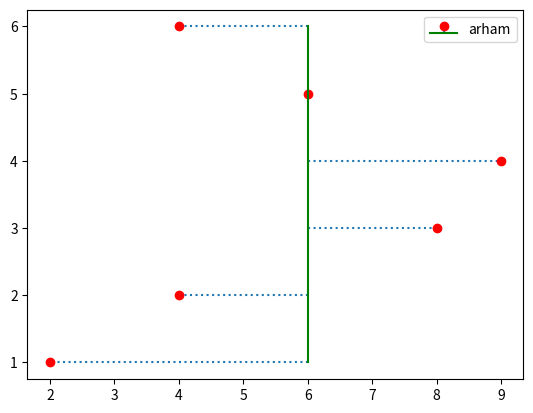

Write the Python code that produced this figure.
import matplotlib.pyplot as plt


x=[1,2,3,4,5,6]
y=[2,4,8,9,6,4]

plt.stem(x,y,linefmt=":",markerfmt="ro",basefmt="g",label="arham",bottom=6,orientation='horizontal')                                                   #  ,use_line_collection=False
plt.legend()
plt.show()